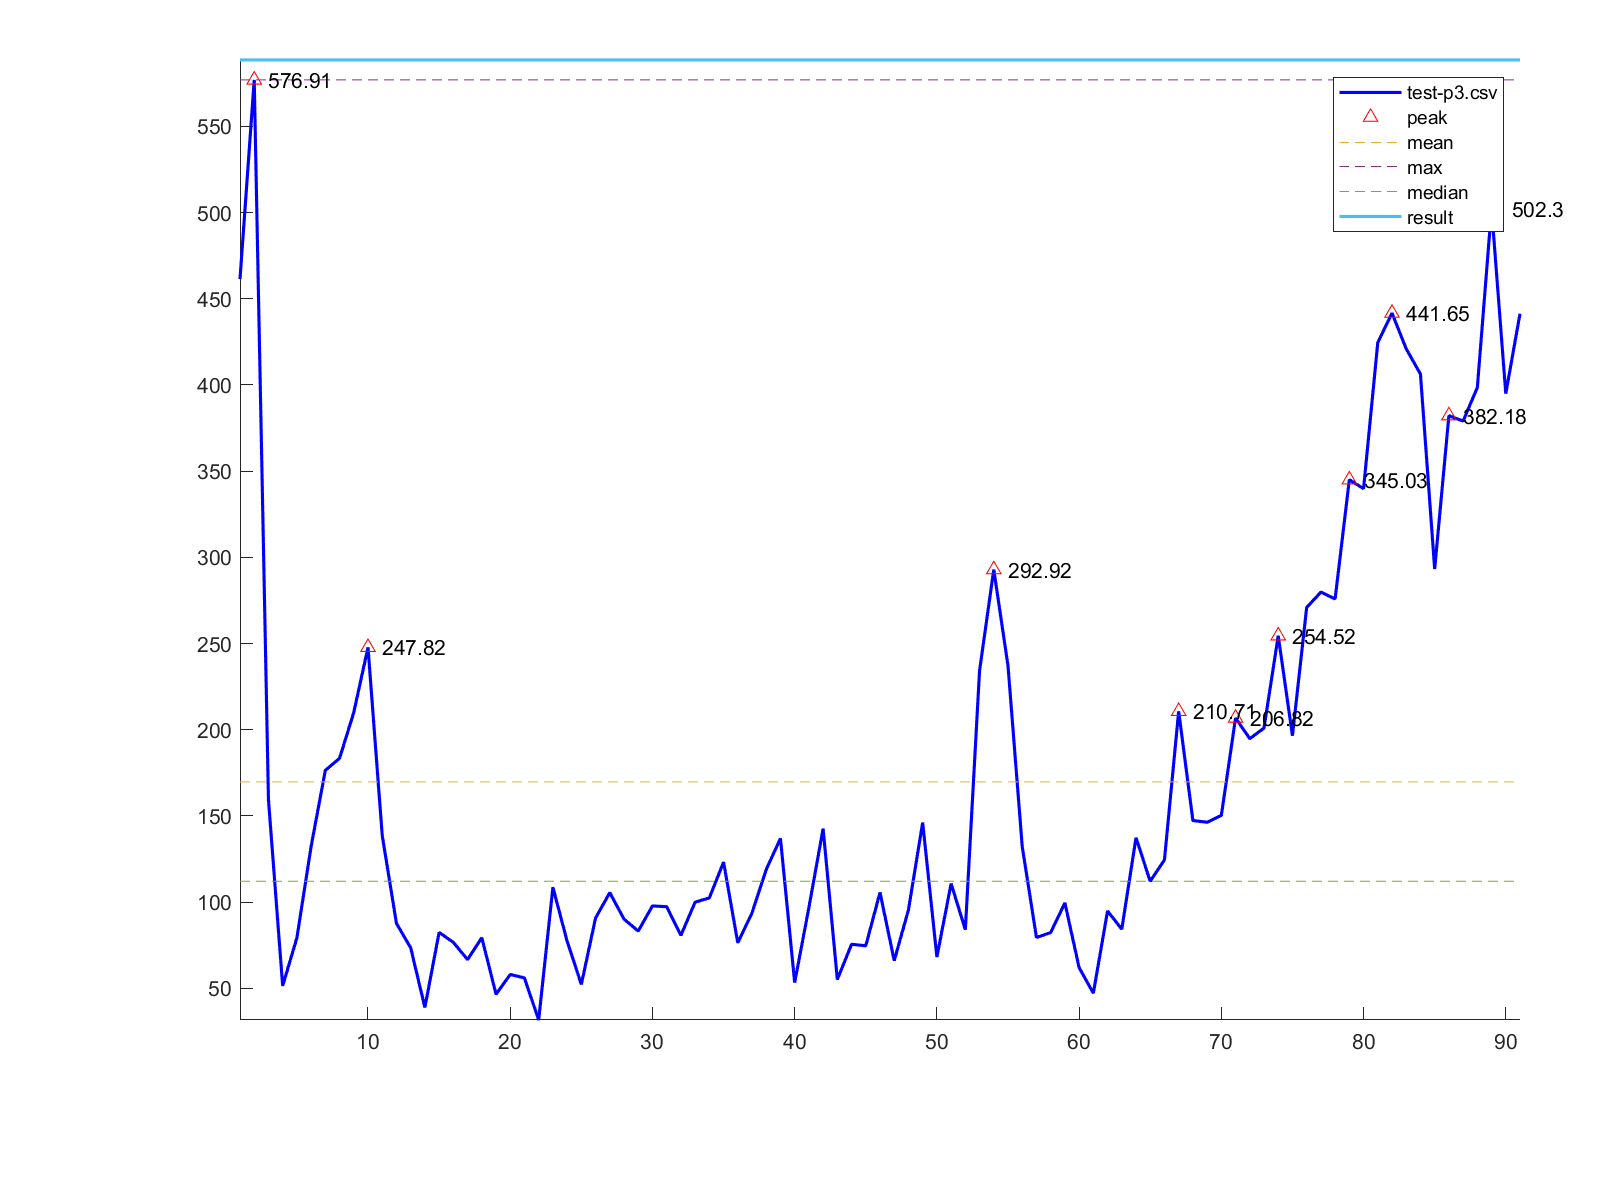

Values plotted in this chart, from the file beside it:
1, 461.39
2, 576.9
3, 159.6
4, 51.48
5, 79.33
6, 132.3
7, 176.5
8, 183.5
9, 210.1
10, 247.8
11, 138.7
12, 87.73
13, 73.55
14, 38.96
15, 82.5
16, 76.72
17, 66.71
18, 79.42
19, 46.56
20, 58.07
21, 56.09
22, 31.68
23, 108.7
24, 77.37
25, 52.33
26, 90.81
27, 105.5
28, 90.19
29, 83.27
30, 97.84
31, 97.38
32, 80.77
33, 100.0
34, 102.5
35, 123.2
36, 76.47
37, 93.73
38, 119
39, 137
40, 53.38
41, 96.84
42, 142.7
43, 55.16
44, 75.61
45, 74.71
46, 105.7
47, 66.13
48, 95.53
49, 146.2
50, 68.22
51, 110.8
52, 84.03
53, 234.3
54, 292.9
55, 237.1
56, 132.2
57, 79.58
58, 82.37
59, 99.6
60, 62.04
61, 47.24
... 30 more rows
